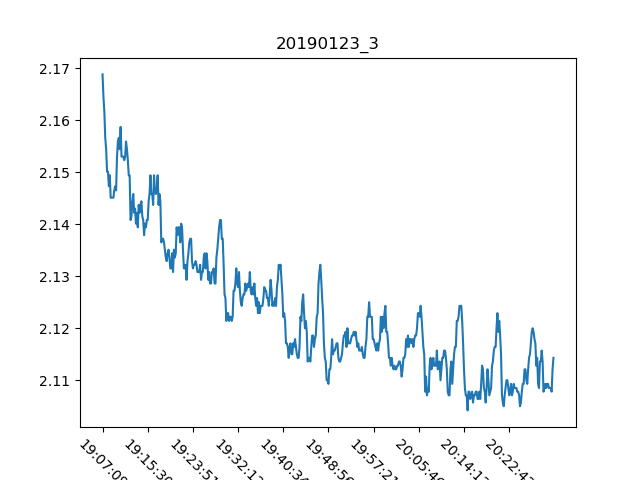

Data behind this chart, as committed beside it:
, Date, Time, Proximity Sensor 3
0, 23/01/19, 19:07:09, 2.169
1, 23/01/19, 19:07:19, 2.164
2, 23/01/19, 19:07:29, 2.162
3, 23/01/19, 19:07:39, 2.157
4, 23/01/19, 19:07:49, 2.154
5, 23/01/19, 19:07:59, 2.15
6, 23/01/19, 19:08:09, 2.15
7, 23/01/19, 19:08:19, 2.147
8, 23/01/19, 19:08:29, 2.149
9, 23/01/19, 19:08:39, 2.145
10, 23/01/19, 19:08:49, 2.145
11, 23/01/19, 19:08:59, 2.145
12, 23/01/19, 19:09:09, 2.145
13, 23/01/19, 19:09:19, 2.147
14, 23/01/19, 19:09:29, 2.147
15, 23/01/19, 19:09:39, 2.147
16, 23/01/19, 19:09:49, 2.153
17, 23/01/19, 19:09:59, 2.156
18, 23/01/19, 19:10:09, 2.157
19, 23/01/19, 19:10:19, 2.154
20, 23/01/19, 19:10:29, 2.159
21, 23/01/19, 19:10:39, 2.153
22, 23/01/19, 19:10:49, 2.153
23, 23/01/19, 19:10:59, 2.153
24, 23/01/19, 19:11:09, 2.152
25, 23/01/19, 19:11:19, 2.153
26, 23/01/19, 19:11:29, 2.156
27, 23/01/19, 19:11:39, 2.154
28, 23/01/19, 19:11:49, 2.152
29, 23/01/19, 19:11:59, 2.149
30, 23/01/19, 19:12:10, 2.149
31, 23/01/19, 19:12:20, 2.141
32, 23/01/19, 19:12:29, 2.142
33, 23/01/19, 19:12:39, 2.144
34, 23/01/19, 19:12:50, 2.146
35, 23/01/19, 19:13:00, 2.142
36, 23/01/19, 19:13:09, 2.143
37, 23/01/19, 19:13:19, 2.14
38, 23/01/19, 19:13:29, 2.142
39, 23/01/19, 19:13:39, 2.139
40, 23/01/19, 19:13:49, 2.144
41, 23/01/19, 19:13:59, 2.142
42, 23/01/19, 19:14:10, 2.144
43, 23/01/19, 19:14:20, 2.144
44, 23/01/19, 19:14:30, 2.142
45, 23/01/19, 19:14:40, 2.141
46, 23/01/19, 19:14:50, 2.138
47, 23/01/19, 19:15:00, 2.14
48, 23/01/19, 19:15:10, 2.139
49, 23/01/19, 19:15:20, 2.141
50, 23/01/19, 19:15:30, 2.141
51, 23/01/19, 19:15:40, 2.144
52, 23/01/19, 19:15:50, 2.146
53, 23/01/19, 19:16:00, 2.149
54, 23/01/19, 19:16:10, 2.146
55, 23/01/19, 19:16:20, 2.146
56, 23/01/19, 19:16:30, 2.144
57, 23/01/19, 19:16:40, 2.149
58, 23/01/19, 19:16:50, 2.147
59, 23/01/19, 19:17:00, 2.146
... 440 more rows
